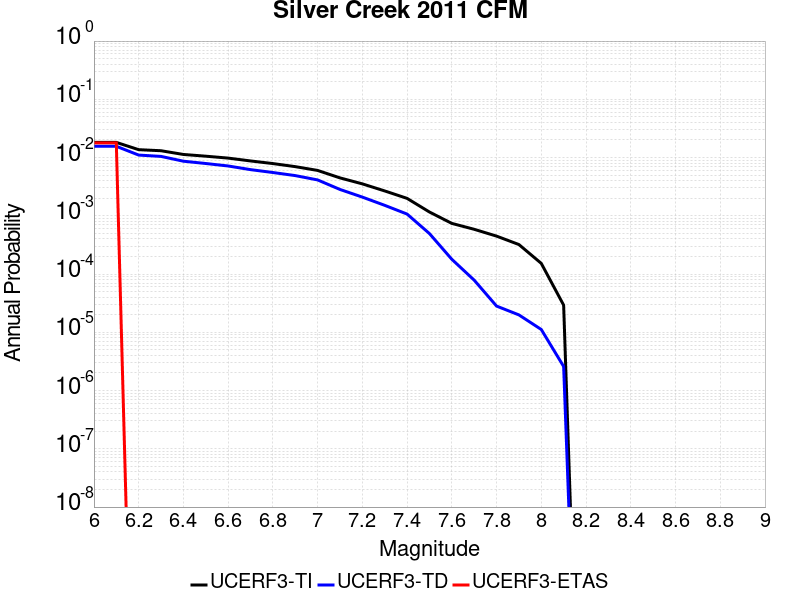

The file beside this chart, header and first rows:
Magnitude, UCERF3-TI Prob, UCERF3-TD Prob, UCERF3-ETAS Prob
6.0, 0.01821, 0.01562, 0.01786
6.1, 0.01821, 0.01562, 0.01786
6.2, 0.01366, 0.01103, 0.0
6.3, 0.0131, 0.01047, 0.0
6.4, 0.0113, 0.008657, 0.0
6.5, 0.01056, 0.007906, 0.0
6.6, 0.009791, 0.007171, 0.0
6.7, 0.008751, 0.006206, 0.0
6.8, 0.007888, 0.005538, 0.0
6.9, 0.006987, 0.004903, 0.0
7.0, 0.006016, 0.004131, 0.0
7.1, 0.004478, 0.002835, 0.0
7.2, 0.003536, 0.002095, 0.0
7.3, 0.002673, 0.001513, 0.0
7.4, 0.001992, 0.001071, 0.0
7.5, 0.001163, 4.959198E-4, 0.0
7.6, 7.4096734E-4, 1.7941717E-4, 0.0
7.7, 5.868406E-4, 7.864215E-5, 0.0
7.8, 4.4825752E-4, 2.8219963E-5, 0.0
7.9, 3.211873E-4, 1.990011E-5, 0.0
8.0, 1.525092E-4, 1.1177155E-5, 0.0
8.1, 2.9252034E-5, 2.5913873E-6, 0.0
